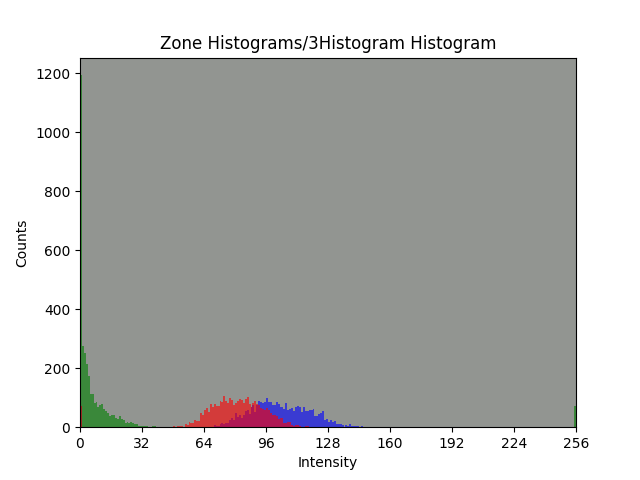

The data file committed next to this chart (first rows):
bin, Red Channel, Green Channel, Blue Channel
0, 72, 1193, 72
1, 0, 274, 0
2, 0, 252, 0
3, 0, 215, 0
4, 0, 173, 0
5, 0, 114, 0
6, 0, 114, 0
7, 0, 83, 0
8, 0, 84, 0
9, 0, 67, 0
10, 0, 75, 0
11, 0, 79, 0
12, 0, 60, 0
13, 0, 56, 0
14, 0, 48, 0
15, 0, 39, 0
16, 0, 43, 0
17, 0, 41, 0
18, 0, 32, 0
19, 0, 28, 0
20, 0, 37, 0
21, 0, 29, 0
22, 0, 23, 0
23, 0, 15, 0
24, 0, 16, 0
25, 0, 14, 0
26, 0, 18, 0
27, 0, 14, 0
28, 0, 11, 0
29, 0, 12, 0
30, 0, 4, 0
31, 0, 4, 0
32, 0, 4, 0
33, 0, 3, 0
34, 0, 5, 0
35, 0, 2, 0
36, 0, 0, 0
37, 0, 5, 0
38, 0, 3, 0
39, 0, 1, 0
40, 0, 0, 0
41, 1, 0, 0
42, 0, 1, 0
43, 1, 1, 0
44, 1, 0, 0
45, 2, 0, 0
46, 0, 0, 0
47, 0, 0, 0
48, 4, 0, 0
49, 0, 0, 0
50, 4, 0, 0
51, 3, 0, 0
52, 4, 0, 0
53, 2, 0, 0
54, 10, 0, 0
55, 9, 0, 0
56, 17, 0, 0
57, 15, 0, 0
58, 15, 0, 0
59, 26, 0, 0
... 196 more rows
